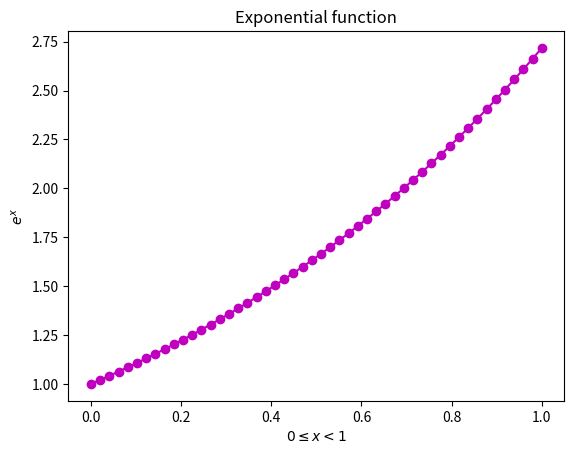

Write the Python code that produced this figure.
import matplotlib.pyplot as plt
import numpy as np

x = np.linspace(0,1)
plt.plot(x, np.exp(x), 'mo-')
plt.xlabel(r'$0 \leq x < 1$')
plt.ylabel(r'$e^x$')
plt.title('Exponential function')

plt.show()